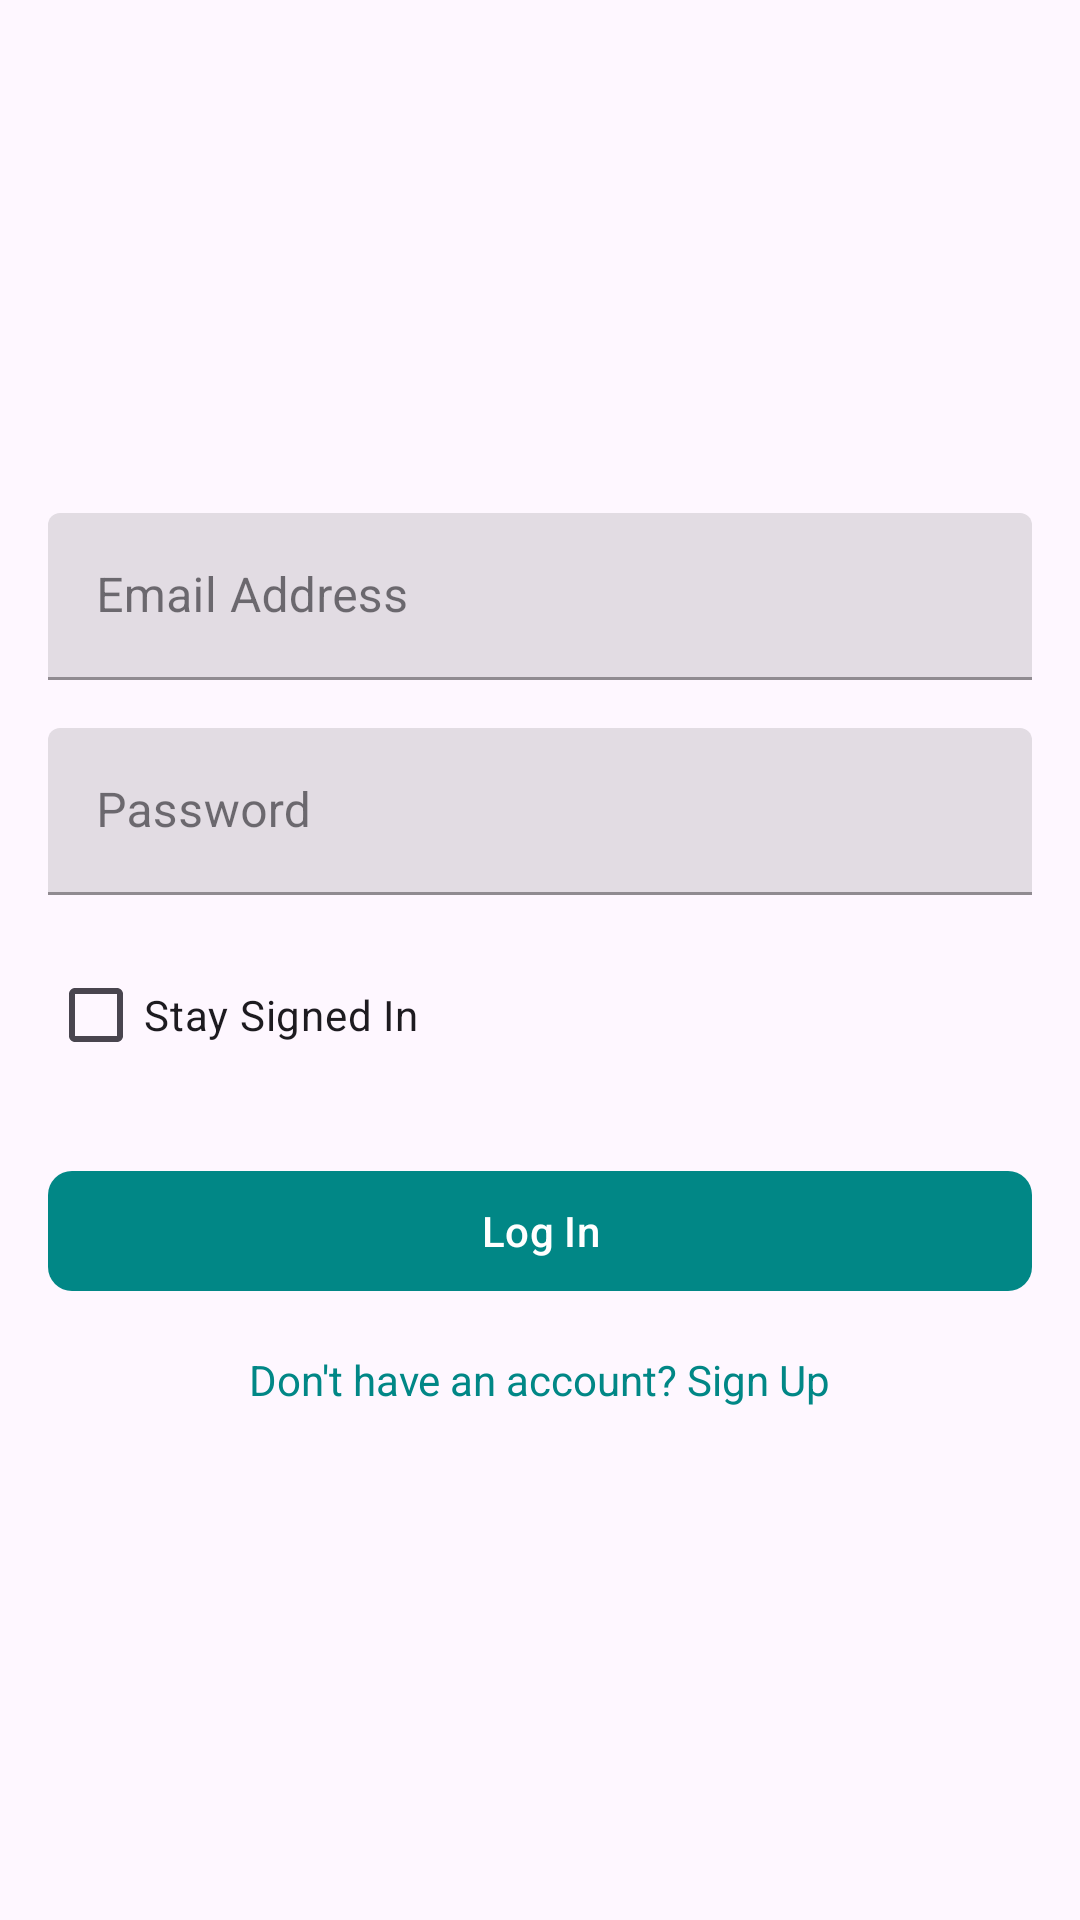

Here is an Android app screen rendered from its layout file. Give the layout XML and the strings, colors and styles it references.
<!-- AndroidManifest.xml: application theme Theme.MapsApp -->
<!-- res/layout/fragment_login.xml -->
<androidx.constraintlayout.widget.ConstraintLayout
    xmlns:android="http://schemas.android.com/apk/res/android"
    xmlns:app="http://schemas.android.com/apk/res-auto"
    android:layout_width="match_parent"
    android:layout_height="match_parent"
    android:padding="16dp">

    
    <androidx.constraintlayout.widget.ConstraintLayout
        android:id="@+id/formContainer"
        android:layout_width="0dp"
        android:layout_height="wrap_content"
        app:layout_constraintTop_toTopOf="parent"
        app:layout_constraintBottom_toBottomOf="parent"
        app:layout_constraintStart_toStartOf="parent"
        app:layout_constraintEnd_toEndOf="parent"
        app:layout_constraintVertical_bias="0.5">

        
        <com.google.android.material.textfield.TextInputLayout
            android:id="@+id/emailInputLayout"
            style="@style/Widget.MaterialComponents.TextInputLayout.FilledBox"
            android:layout_width="0dp"
            android:layout_height="wrap_content"
            android:hint="Email Address"
            app:layout_constraintTop_toTopOf="parent"
            app:layout_constraintStart_toStartOf="parent"
            app:layout_constraintEnd_toEndOf="parent">

            <com.google.android.material.textfield.TextInputEditText
                android:id="@+id/emailEditTextLogin"
                android:layout_width="match_parent"
                android:layout_height="wrap_content"
                android:inputType="textEmailAddress" />
        </com.google.android.material.textfield.TextInputLayout>

        
        <com.google.android.material.textfield.TextInputLayout
            android:id="@+id/passwordInputLayout"
            style="@style/Widget.MaterialComponents.TextInputLayout.FilledBox"
            android:layout_width="0dp"
            android:layout_height="wrap_content"
            android:hint="Password"
            app:layout_constraintTop_toBottomOf="@id/emailInputLayout"
            app:layout_constraintStart_toStartOf="parent"
            app:layout_constraintEnd_toEndOf="parent"
            android:layout_marginTop="16dp">

            <com.google.android.material.textfield.TextInputEditText
                android:id="@+id/passwordEditTextLogin"
                android:layout_width="match_parent"
                android:layout_height="wrap_content"
                android:inputType="textPassword" />
        </com.google.android.material.textfield.TextInputLayout>

        
        <CheckBox
            android:id="@+id/checkBoxStaySignedIn"
            android:layout_width="wrap_content"
            android:layout_height="wrap_content"
            android:text="Stay Signed In"
            android:checked="false"
            app:layout_constraintTop_toBottomOf="@id/passwordInputLayout"
            app:layout_constraintStart_toStartOf="parent"
            android:layout_marginTop="16dp" />

        
        <com.google.android.material.button.MaterialButton
            android:id="@+id/loginButton"
            android:layout_width="0dp"
            android:layout_height="wrap_content"
            android:text="Log In"
            app:cornerRadius="8dp"
            app:backgroundTint="@color/teal_700"
            app:layout_constraintTop_toBottomOf="@id/checkBoxStaySignedIn"
            app:layout_constraintStart_toStartOf="parent"
            app:layout_constraintEnd_toEndOf="parent"
            android:layout_marginTop="24dp" />

        
        <ProgressBar
            android:id="@+id/progressBar"
            style="?android:attr/progressBarStyleLarge"
            android:layout_width="wrap_content"
            android:layout_height="wrap_content"
            android:visibility="gone"
            android:contentDescription="Loading"
            app:layout_constraintTop_toBottomOf="@id/checkBoxStaySignedIn"
            app:layout_constraintStart_toStartOf="parent"
            app:layout_constraintEnd_toEndOf="parent"
            android:layout_marginTop="24dp" />

        
        <TextView
            android:id="@+id/registerRedirectText"
            android:layout_width="wrap_content"
            android:layout_height="wrap_content"
            android:text="Don't have an account? Sign Up"
            android:textColor="@color/teal_700"
            android:textSize="14sp"
            app:layout_constraintTop_toBottomOf="@id/loginButton"
            app:layout_constraintStart_toStartOf="parent"
            app:layout_constraintEnd_toEndOf="parent"
            android:layout_marginTop="16dp" />
    </androidx.constraintlayout.widget.ConstraintLayout>
</androidx.constraintlayout.widget.ConstraintLayout>
<!-- resources referenced by this layout -->
<resources>
  <color name="teal_700">#FF018786</color>
  <style name="Theme.MapsApp" parent="Base.Theme.MapsApp" />
  <style name="Base.Theme.MapsApp" parent="Theme.Material3.DayNight.NoActionBar">
          
          
      </style>
</resources>
